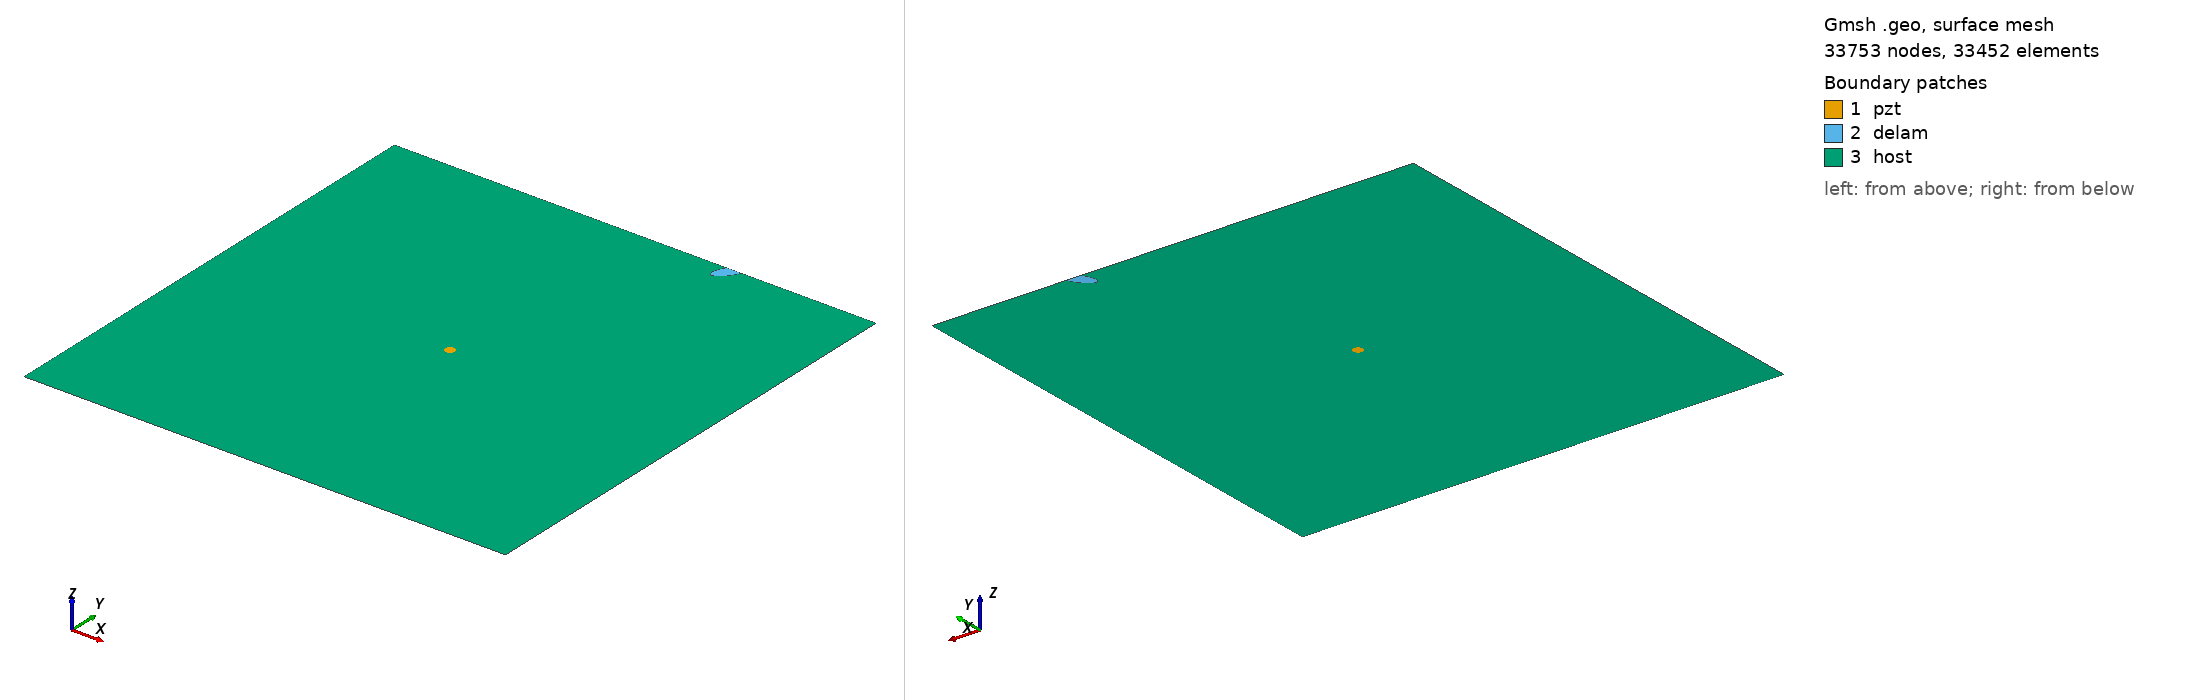

Gmsh geometry script, surface-meshed: 33753 nodes, 33452 surface elements. Boundary patches (legend numbers): 1 pzt, 2 delam, 3 host. Left view from above one corner, right view from below the opposite corner. Legend entries are the model's physical surfaces. The drawing asked Gmsh for element sizes between 1% and 20% of the model's largest extent; the script's own settings can give other sizes.

=== m1_rand_single_delam_21.geo (drawn) ===
SetFactory("OpenCASCADE");
L=0.500000; 
W=0.500000; 
a=0.017181; 
b=0.006541; 
x=0.350965; 
y=0.496807; 
alpha=0.306400 *Pi; 
r=0.005000; 
xpzt=0.250000; 
ypzt=0.250000; 
//+
Point(1) = {0, 0, 0, 1.0};
//+
Point(2) = {L, 0, 0, 1.0};
//+
Point(3) = {L, W, 0, 1.0};
//+
Point(4) = {0, W, 0, 1.0};
//+
Line(1) = {1, 2};
//+
Line(2) = {2, 3};
//+
Line(3) = {3, 4};
//+
Line(4) = {4, 1};
//+
Circle(5) = {xpzt, ypzt, -0, r, 0, 2*Pi};
//+
Ellipse(6) = {x, y, -0, a, b, 0, 2*Pi};
//+
Rotate {{0, 0, 1}, {x, y, 0}, alpha} {
  Curve{6}; 
}
//+
BooleanDifference{ Curve{6}; Delete; }{ Curve{3}; }
//+
Delete {
  Curve{6}; 
}
//+
Delete {
  Curve{3}; 
}
//+
Line(9) = {7, 8};
//+
Line(10) = {3, 8};
//+
Line(11) = {7, 4};
//+
Curve Loop(1) = {5};
//+
Plane Surface(1) = {1};
//+
Curve Loop(2) = {9, 7};
//+
Plane Surface(2) = {2};
//+
Curve Loop(3) = {10, -7, 11, 4, 1, 2};
//+
Curve Loop(4) = {5};
//+
Plane Surface(3) = {3, 4};
//+
Point(9) = {xpzt, ypzt, 0, 1.0};
//+
Point{9} In Surface {1};// mesh node at centre of pzt
//+
Physical Surface("pzt") = {1};
//+
Physical Surface("delam") = {2};
//+
Physical Surface("host") = {3};

Mesh.Algorithm = 6; // Frontal
Mesh.CharacteristicLengthFactor = 0.068000;
Mesh.CharacteristicLengthMin = 0.001000;
Mesh.CharacteristicLengthMax = 0.200000;
Mesh.RecombineAll = 1; // Apply recombination algorithm
Mesh.SubdivisionAlgorithm = 1; // 1: all quadrangles
Mesh.Smoothing = 1;
